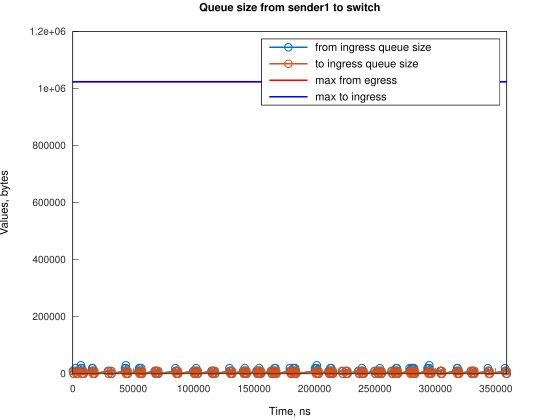

Source data for this figure (header and first rows):
Time, from_ingress_queue_size, to_ingress_queue_size
0, 10000, nan
745.1, 0, 10000
746.1, 0, 0
2240, 10000, 0
2241, 20000, 0
2985, 10000, 10000
2986, 10000, 0
3730, 0, 10000
3736, 0, 0
6706, 10000, 0
6707, 20000, 0
6721, 30000, 0
7451, 20000, 10000
7457, 20000, 0
8196, 10000, 10000
8201, 10000, 0
8941, 0, 10000
8945, 0, 0
15650, 10000, 0
16057, 20000, 0
16395, 20000, 10000
16397, 20000, 0
17140, 10000, 10000
17142, 10000, 0
17886, 0, 10000
17886, 0, 0
29057, 10000, 0
29802, 0, 10000
29808, 0, 0
31298, 10000, 0
32043, 0, 10000
32045, 0, 0
43218, 10000, 0
43220, 20000, 0
43963, 30000, 0
43964, 20000, 10000
43965, 20000, 0
44709, 10000, 10000
44710, 10000, 0
45454, 0, 10000
45460, 0, 0
54394, 10000, 0
55138, 20000, 0
55139, 20000, 10000
55140, 20000, 0
55884, 10000, 10000
55886, 10000, 0
56628, 20000, 0
56630, 10000, 10000
56636, 10000, 0
57375, 0, 10000
57380, 0, 0
67800, 10000, 0
68546, 0, 10000
68550, 10000, 10000
68551, 10000, 0
69294, 0, 10000
69296, 0, 0
70039, 10000, 0
70784, 0, 10000
... 230 more rows
